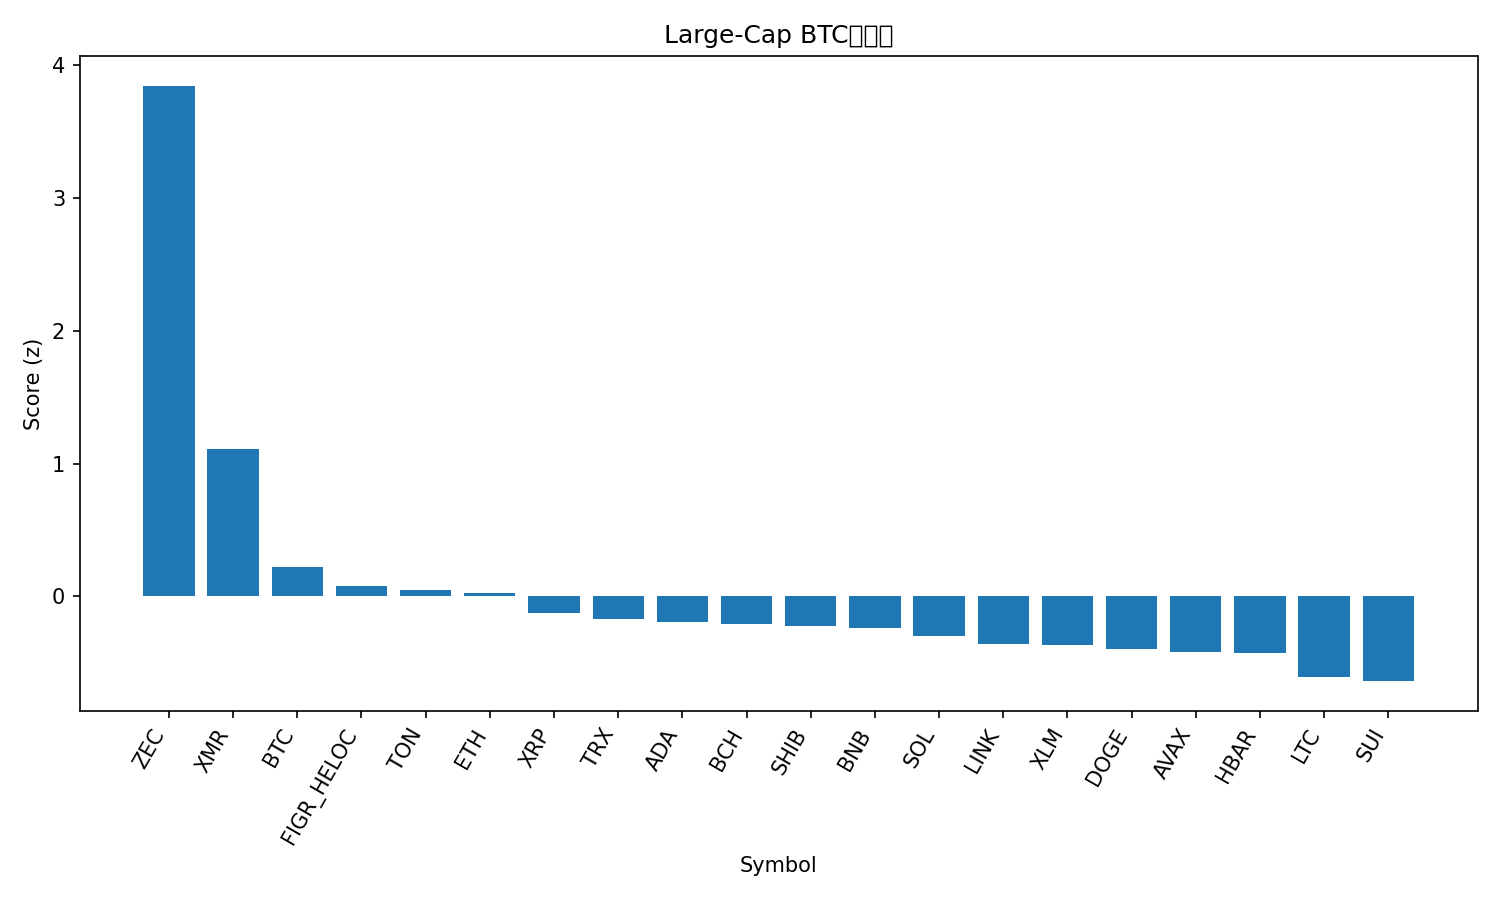

The data file committed next to this chart (first rows):
rank, name, symbol, price_btc, price_usd, pct_1h_btc, pct_24h_btc, pct_7d_btc, market_cap_rank, market_cap_usd, volume_usd, score
1, Zcash, ZEC, 0.004941, 511.2, 2.487, 16.05, 58.59, 26, 8338719731, 1723658272, 3.844
2, Monero, XMR, 0.003375, 349, 1.497, -2.001, 13.06, 33, 6429547085, 194405735, 1.11
3, Bitcoin, BTC, 1.0, 103399, 0.0, 0.0, 0.0, 1, 2059105812156, 61970770776, 0.2238
4, Figure Heloc, FIGR_HELOC, 9.98e-06, 1.031, -0.2201, -0.5068, 10.47, 12, 13881193366, 13173371, 0.07836
5, Toncoin, TON, 1.87e-05, 1.93, -0.1993, 0.735, -5.867, 36, 4803070098, 117654311, 0.04608
6, Ethereum, ETH, 0.03276, 3388, -0.2304, 0.3651, -7.327, 2, 408087921933, 35268174884, 0.02566
7, XRP, XRP, 2.246e-05, 2.32, -0.6773, 1.977, -3.227, 4, 139507364873, 5591959763, -0.1245
8, TRON, TRX, 2.77e-06, 0.2868, -0.4027, -1.187, 3.732, 9, 27162766543, 568951855, -0.169
9, Cardano, ADA, 5.19e-06, 0.5367, -0.2792, -0.8451, -10.49, 11, 19570205332, 1127926060, -0.193
10, Bitcoin Cash, BCH, 0.00465, 481, -0.06327, -2.674, -9.908, 19, 9579961384, 169805068, -0.2107
11, Shiba Inu, SHIB, 8.6805e-11, 8.98e-06, -0.233, -2.089, -4.837, 34, 5289418603, 145611616, -0.2216
12, BNB, BNB, 0.009199, 951.5, -0.3447, -1.058, -8.442, 5, 130925161970, 2236571539, -0.2341
13, Solana, SOL, 0.001538, 159.1, -0.4852, -0.3568, -12.46, 6, 87915269961, 5963805339, -0.2967
14, Chainlink, LINK, 0.0001443, 14.93, -0.4809, -1.046, -12.07, 18, 10386114440, 789137900, -0.3612
15, Stellar, XLM, 2.65e-06, 0.2744, -0.5314, -1.237, -6.938, 25, 8798570481, 188682533, -0.3632
16, Dogecoin, DOGE, 1.58e-06, 0.1637, -0.431, -2.222, -8.477, 10, 24802183538, 1901810771, -0.3976
17, Avalanche, AVAX, 0.0001578, 16.32, -0.3971, -2.367, -11.28, 31, 6968414455, 469269441, -0.4177
18, Hedera, HBAR, 1.65e-06, 0.1708, -0.5404, -1.31, -12.09, 29, 7243472738, 244279957, -0.4256
19, Litecoin, LTC, 0.0008413, 87.04, -0.8993, -1.374, -5.362, 32, 6660007503, 516038527, -0.6042
20, Sui, SUI, 1.934e-05, 2.0, -0.6459, -2.682, -13.98, 28, 7357392480, 977947150, -0.6369
21, Hyperliquid, HYPE, 0.0003857, 39.89, -0.7139, -3.489, -11.73, 17, 10787564028, 528111115, -0.734
